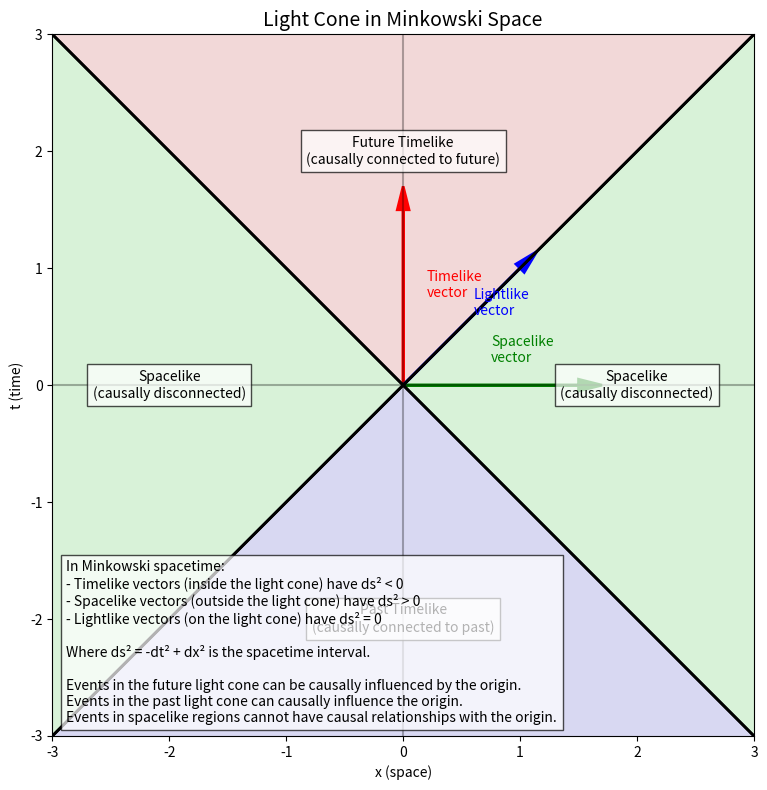

Write the Python code that produced this figure. (Note: this script raises an exception after producing the figure.)
import numpy as np
import matplotlib.pyplot as plt
from matplotlib.patches import Rectangle

# Create figure
fig, ax = plt.figure(figsize=(10, 8)), plt.subplot(111)

# Set up the Minkowski plane
x_range = np.linspace(-3, 3, 1000)
y_range = np.linspace(-3, 3, 1000)
X, Y = np.meshgrid(x_range, y_range)

# Light cone equation: x^2 - y^2 = 0 (45-degree lines)
# We'll color the regions based on their classification

# Create a mask for different regions
timelike_future = Y > np.abs(X)  # Above the light cone
timelike_past = Y < -np.abs(X)   # Below the light cone
spacelike = np.abs(Y) < np.abs(X)  # Left and right of the light cone

# Create a colored background
background = np.zeros((len(y_range), len(x_range), 3))
background[timelike_future] = [0.9, 0.7, 0.7]  # Light red for future timelike
background[timelike_past] = [0.7, 0.7, 0.9]    # Light blue for past timelike
background[spacelike] = [0.7, 0.9, 0.7]        # Light green for spacelike

# Plot the background
ax.imshow(background, extent=[-3, 3, -3, 3], origin='lower', aspect='auto', alpha=0.5)

# Draw the light cone lines
ax.plot(x_range, x_range, 'k-', linewidth=2)  # Upper right
ax.plot(x_range, -x_range, 'k-', linewidth=2)  # Lower right
ax.plot(-x_range, x_range, 'k-', linewidth=2)  # Upper left
ax.plot(-x_range, -x_range, 'k-', linewidth=2)  # Lower left

# Draw the axes
ax.axhline(y=0, color='k', linestyle='-', alpha=0.3)
ax.axvline(x=0, color='k', linestyle='-', alpha=0.3)

# Add labels for the regions
ax.text(0, 2, "Future Timelike\n(causally connected to future)", 
        ha='center', va='center', fontsize=10, bbox=dict(facecolor='white', alpha=0.7))
ax.text(0, -2, "Past Timelike\n(causally connected to past)", 
        ha='center', va='center', fontsize=10, bbox=dict(facecolor='white', alpha=0.7))
ax.text(2, 0, "Spacelike\n(causally disconnected)", 
        ha='center', va='center', fontsize=10, bbox=dict(facecolor='white', alpha=0.7))
ax.text(-2, 0, "Spacelike\n(causally disconnected)", 
        ha='center', va='center', fontsize=10, bbox=dict(facecolor='white', alpha=0.7))

# Add vectors to illustrate different types
# Timelike vector (future-directed)
ax.arrow(0, 0, 0, 1.5, head_width=0.1, head_length=0.2, fc='red', ec='red', linewidth=2)
ax.text(0.2, 0.75, "Timelike\nvector", color='red')

# Spacelike vector
ax.arrow(0, 0, 1.5, 0, head_width=0.1, head_length=0.2, fc='green', ec='green', linewidth=2)
ax.text(0.75, 0.2, "Spacelike\nvector", color='green')

# Lightlike/null vector
ax.arrow(0, 0, 1, 1, head_width=0.1, head_length=0.2, fc='blue', ec='blue', linewidth=2)
ax.text(0.6, 0.6, "Lightlike\nvector", color='blue')

# Set labels and title
ax.set_xlabel('x (space)')
ax.set_ylabel('t (time)')
ax.set_title('Light Cone in Minkowski Space', fontsize=14)

# Add explanation text
explanation = """In Minkowski spacetime:
- Timelike vectors (inside the light cone) have ds² < 0
- Spacelike vectors (outside the light cone) have ds² > 0
- Lightlike vectors (on the light cone) have ds² = 0

Where ds² = -dt² + dx² is the spacetime interval.

Events in the future light cone can be causally influenced by the origin.
Events in the past light cone can causally influence the origin.
Events in spacelike regions cannot have causal relationships with the origin."""

# Add a box for the explanation
ax.text(0.02, 0.02, explanation, transform=ax.transAxes, fontsize=10,
        bbox=dict(facecolor='white', alpha=0.7))

# Set equal aspect ratio and limits
ax.set_aspect('equal')
ax.set_xlim(-3, 3)
ax.set_ylim(-3, 3)

# Adjust layout and save
plt.tight_layout()
plt.savefig('/home/<user>/differential_geometry_textbook/visualizations/ch3_light_cone.png', dpi=300, bbox_inches='tight')
plt.close()

print("Visualization saved to: /home/<user>/differential_geometry_textbook/visualizations/ch3_light_cone.png")
